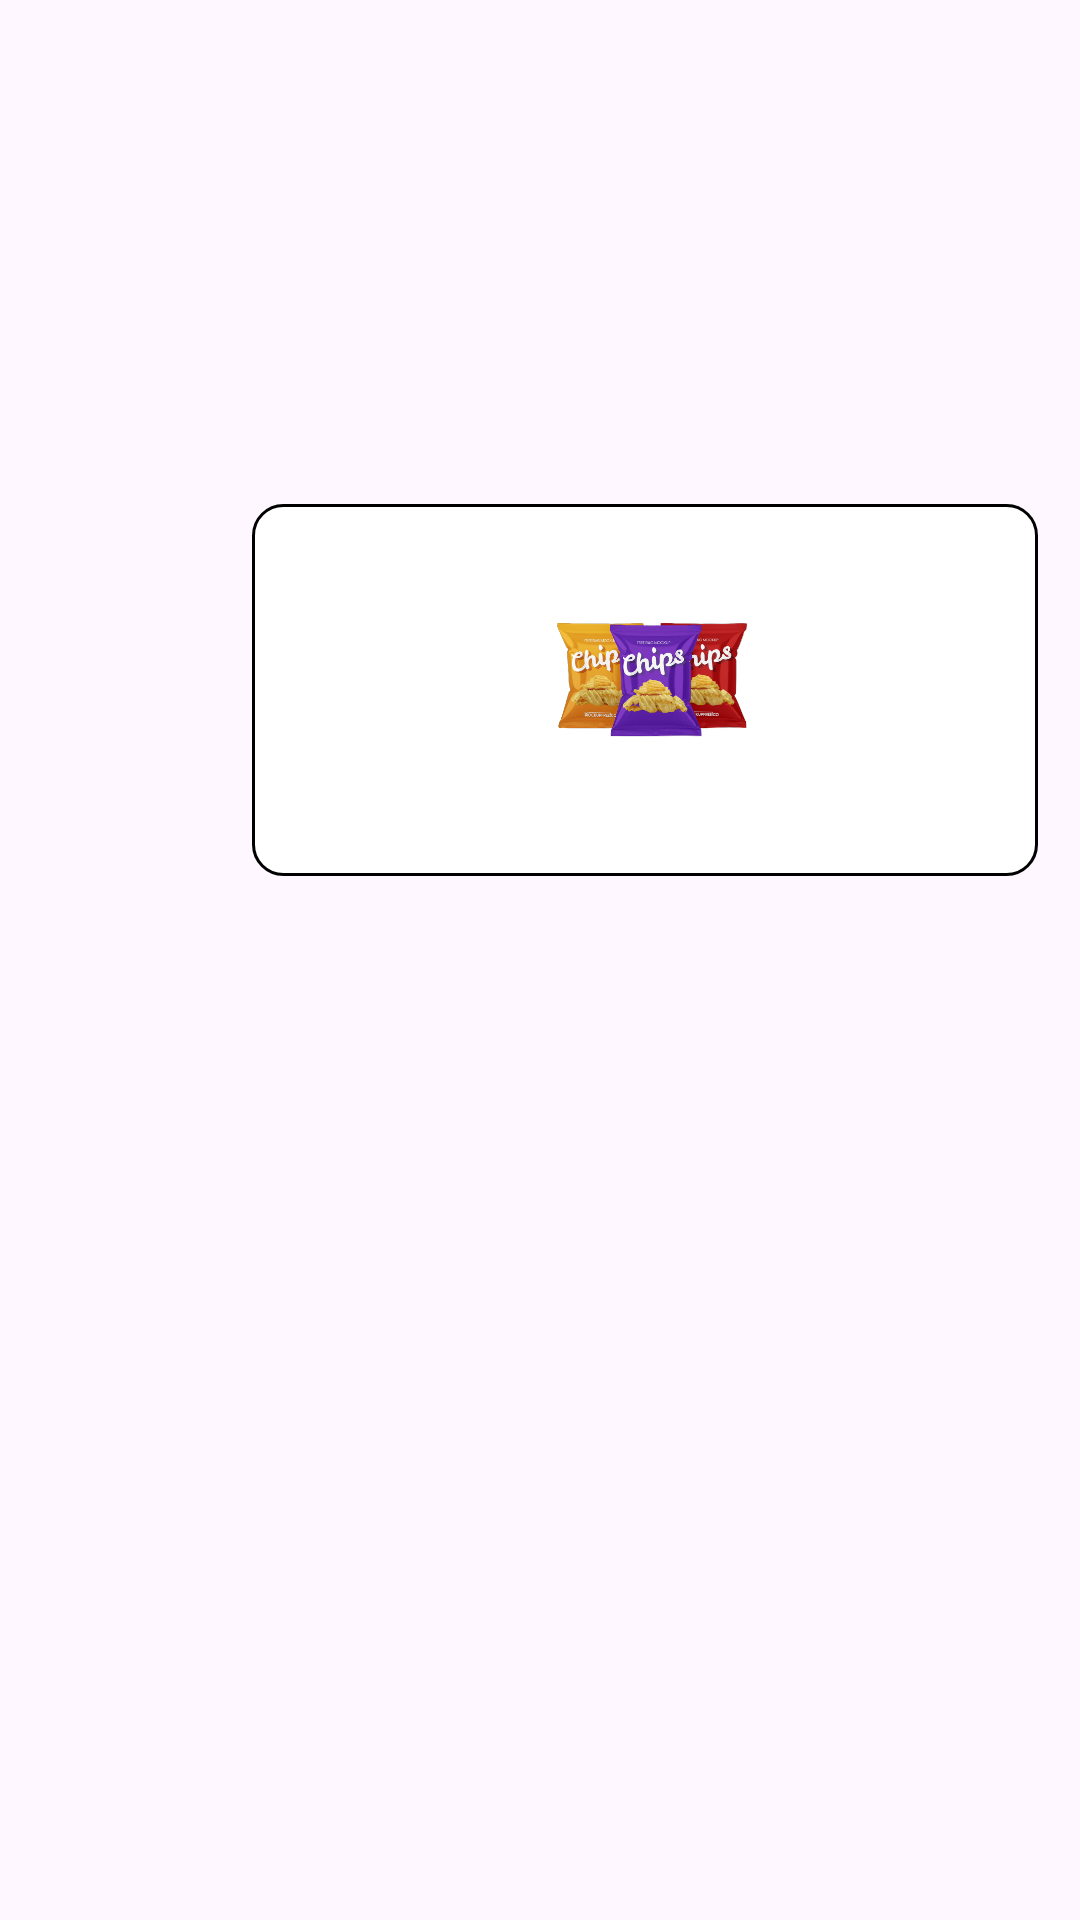

Reconstruct the res/layout file that produces this screen, plus the resources it refers to.
<!-- AndroidManifest.xml: application theme Theme.GetGroceries -->
<!-- res/layout/category_card_snacks.xml -->
<?xml version="1.0" encoding="utf-8"?>
<androidx.constraintlayout.widget.ConstraintLayout xmlns:android="http://schemas.android.com/apk/res/android"
    xmlns:app="http://schemas.android.com/apk/res-auto"
    xmlns:tools="http://schemas.android.com/tools"
    android:layout_width="wrap_content"
    android:layout_height="wrap_content">

    <ImageView
        android:id="@+id/category_snacks_img"
        android:layout_width="262dp"
        android:layout_height="124dp"
        android:layout_marginStart="84dp"
        android:layout_marginTop="168dp"
        android:background="@drawable/store_background"
        android:padding="20dp"
        android:scaleType="centerInside"
        android:src="@drawable/snacks"
        app:layout_constraintBottom_toBottomOf="parent"
        app:layout_constraintEnd_toEndOf="parent"
        app:layout_constraintHorizontal_bias="0.0"
        app:layout_constraintStart_toStartOf="parent"
        app:layout_constraintTop_toTopOf="parent"
        app:layout_constraintVertical_bias="0.0" />






</androidx.constraintlayout.widget.ConstraintLayout>
<!-- resources referenced by this layout -->
<resources>
  <!-- drawable snacks: png bitmap (drawable, 171104 bytes) -->
  <!-- drawable store_background (drawable) -->
  <?xml version="1.0" encoding="utf-8"?>
  <shape xmlns:android="http://schemas.android.com/apk/res/android" android:shape="rectangle">
  
      <solid android:color="@color/white"
          />
  
      <stroke android:width="1dp"
          android:color="@color/black"
          />
      <corners android:radius="10dp">
  
      </corners>
  
      <padding android:right="8dp" android:top="8dp"
          android:left="8dp" android:bottom="8dp"
          ></padding>
  </shape>
  <style name="Theme.GetGroceries" parent="Base.Theme.GetGroceries" />
  <color name="white">#FFFFFFFF</color>
  <color name="black">#FF000000</color>
  <style name="Base.Theme.GetGroceries" parent="Theme.Material3.DayNight.NoActionBar">
          
          
      </style>
</resources>
